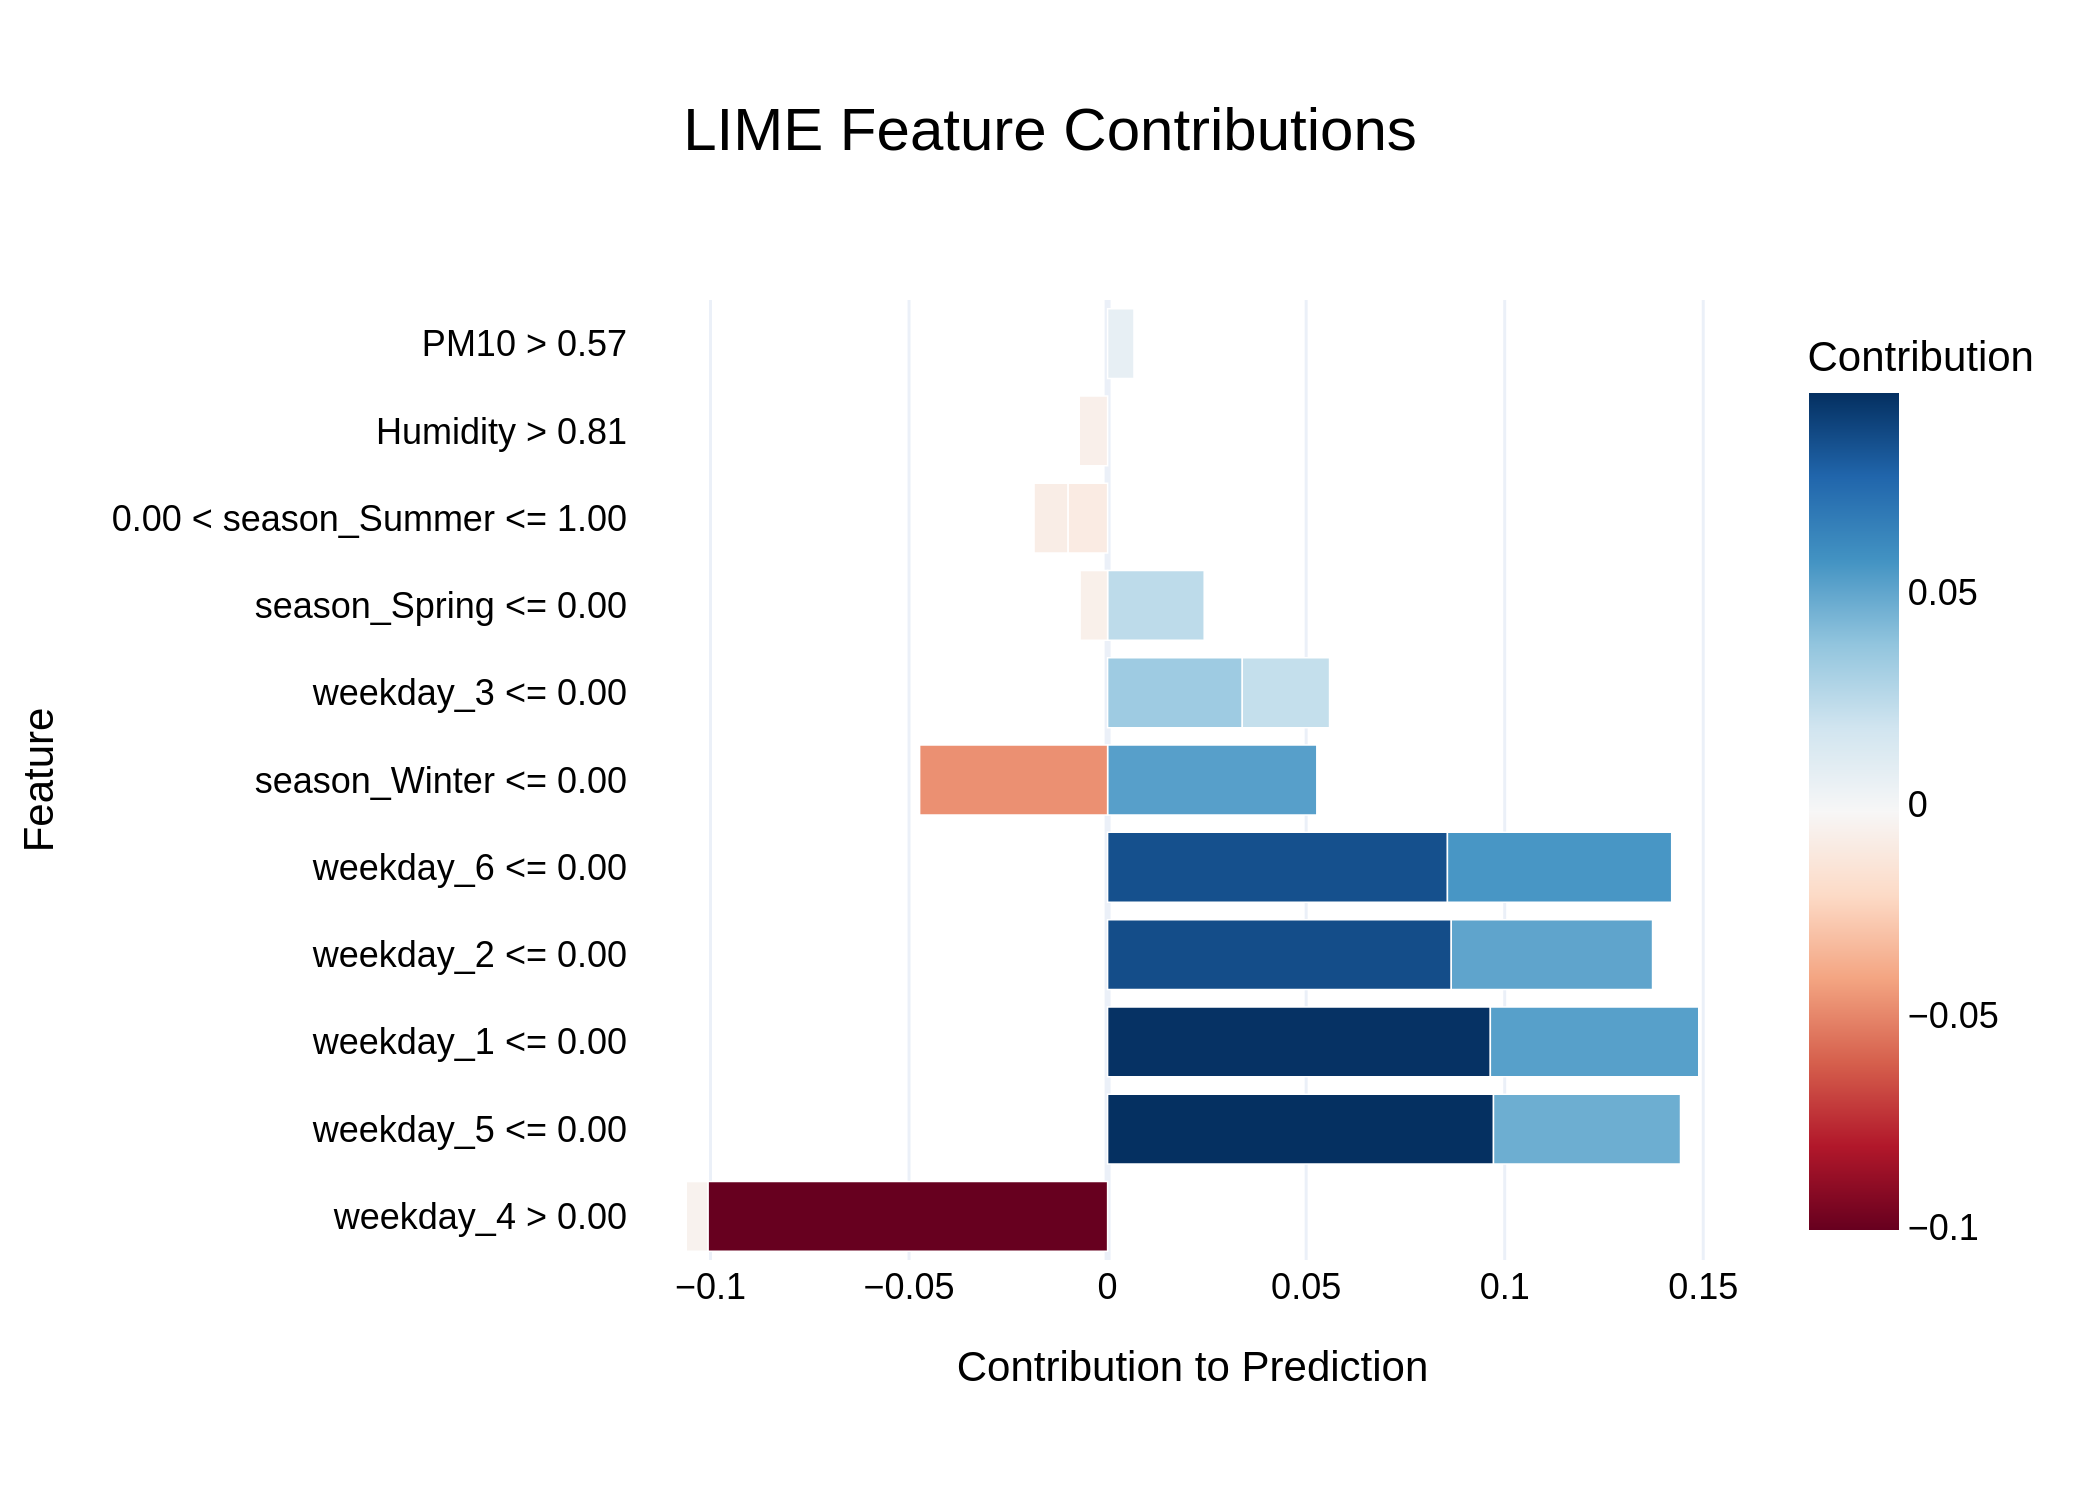

The table this chart was drawn from, first rows:
Feature, Contribution
weekday_4 > 0.00, -0.1007
weekday_5 <= 0.00, 0.09718
weekday_1 <= 0.00, 0.09638
weekday_2 <= 0.00, 0.08654
weekday_6 <= 0.00, 0.08558
weekday_6 <= 0.00, 0.05647
season_Winter <= 0.00, 0.05269
weekday_1 <= 0.00, 0.05249
weekday_2 <= 0.00, 0.05069
season_Winter <= 0.00, -0.04734
weekday_5 <= 0.00, 0.0471
weekday_3 <= 0.00, 0.03391
season_Spring <= 0.00, 0.02432
weekday_3 <= 0.00, 0.02198
0.00 < season_Summer <= 1.00, -0.009987
0.00 < season_Summer <= 1.00, -0.008542
Humidity > 0.81, -0.007132
season_Spring <= 0.00, -0.006927
PM10 > 0.57, 0.006649
weekday_4 > 0.00, -0.005453
